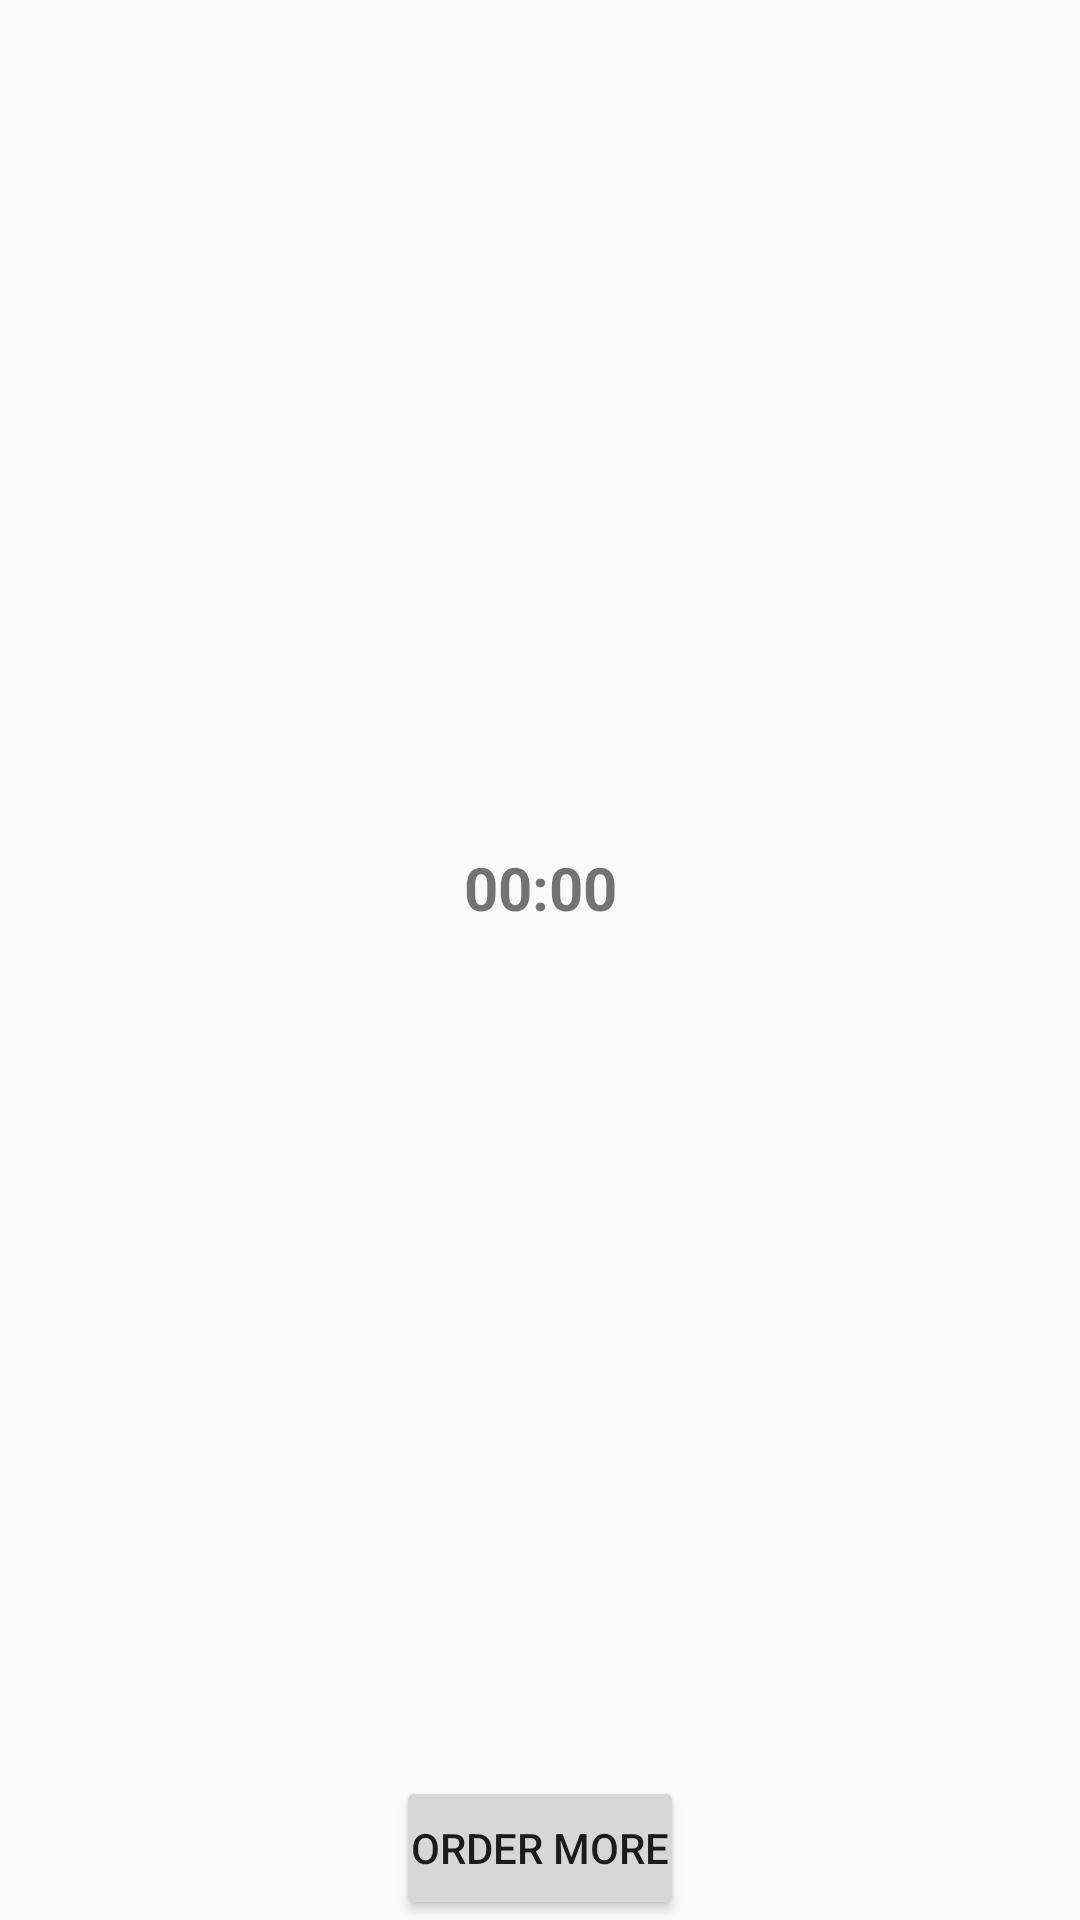

Android layout source for this screen:
<!-- AndroidManifest.xml: application theme AppTheme -->
<!-- res/layout/fragment_order_status.xml -->
<?xml version="1.0" encoding="utf-8"?>
<LinearLayout xmlns:android="http://schemas.android.com/apk/res/android"
    xmlns:tools="http://schemas.android.com/tools"
    android:layout_width="match_parent"
    android:layout_height="match_parent"
    android:orientation="vertical"
    android:gravity="center_vertical"
    tools:context=".gui.HomeActivity" >

    <TextView
        android:id="@+id/restTv"
        style="@style/headerTextStyle"
        android:layout_width="match_parent"
        android:layout_height="0dp"
        android:layout_weight="1"
        android:text="00:00"
        android:gravity="center"
        android:textSize="@dimen/sp_20"
        />

    <Button
        android:id="@+id/exploreBtn"
        android:layout_width="wrap_content"
        android:layout_height="wrap_content"
        android:gravity="center"
        android:padding="@dimen/dp_5"
        android:layout_gravity="center"
        android:text="Order More"/>

</LinearLayout>
<!-- resources referenced by this layout -->
<resources>
  <dimen name="dp_5">5dp</dimen>
  <dimen name="sp_20">20sp</dimen>
  <style name="headerTextStyle">
          <item name="android:textSize">@dimen/sp_20</item>
          <item name="android:textStyle">bold</item>
      </style>
  <style name="AppTheme" parent="Theme.AppCompat.Light.DarkActionBar">
          
          <item name="colorPrimary">@color/colorPrimary</item>
          <item name="colorPrimaryDark">@color/colorPrimaryDark</item>
          <item name="colorAccent">@color/colorAccent</item>
      </style>
  <color name="colorPrimary">#3F51B5</color>
  <color name="colorPrimaryDark">#303F9F</color>
  <color name="colorAccent">#FF4081</color>
</resources>
